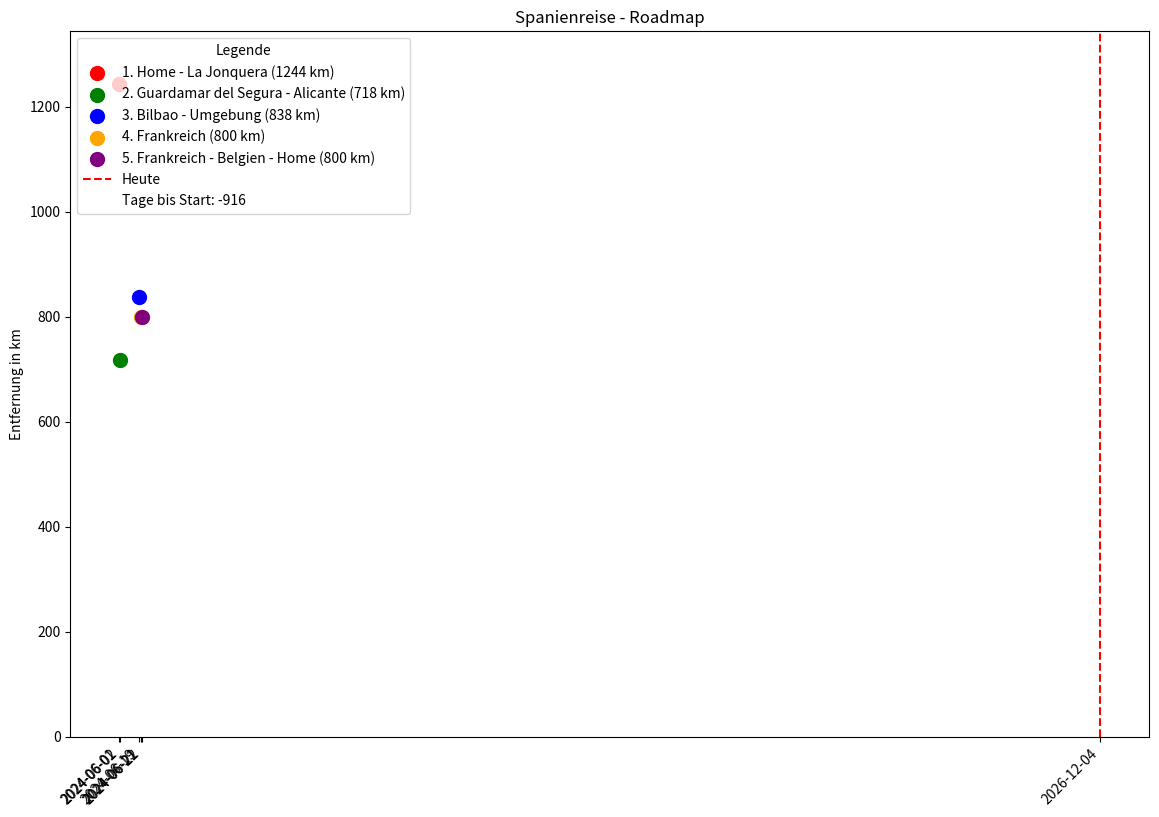

The matplotlib source for this figure:
import pandas as pd
import matplotlib.pyplot as plt
import matplotlib.dates as mdates
from datetime import datetime
from matplotlib.backends.backend_pdf import PdfPages

def visualize_meilensteine(data):
    df = pd.DataFrame(data)
    df['Datum'] = pd.to_datetime(df['Datum'])

    # Farben und Größe der Visualisierung
    colors = ['red', 'green', 'blue', 'orange', 'purple']
    #fig_size = (10.0, 7.0)  # B5-Größe in Zoll
    fig_size = (11.69, 8.27)  # DIN-A4 quer -Größe in Zoll

    fig, ax = plt.subplots(figsize=fig_size)
    ax.set(title="Spanienreise - Roadmap")

    # Plotten der Meilensteine basierend auf Entfernung
    for index, (color, row) in enumerate(zip(colors, df.iterrows())):
        row = row[1]
        ax.scatter(row['Datum'], row['Entfernung'], color=color, s=100, label=f"{index + 1}. {row['Beschreibung']} ({row['Entfernung']} km)")

    heute = datetime.now().replace(hour=0, minute=0, second=0, microsecond=0)
    ax.axvline(heute, color='red', linestyle='--', label='Heute')

    startdatum = df['Datum'].min()
    tage_bis_start = (startdatum - heute).days
    legende_text = f"Tage bis Start: {tage_bis_start}"
    ax.plot([], [], ' ', label=legende_text)

    # Setzen der X-Achsen-Ticks auf die Datumsangaben der Meilensteine plus heute
    alle_datums = sorted(df['Datum'].tolist() + [heute])
    ax.set_xticks(alle_datums)
    ax.set_xticklabels([datum.strftime("%Y-%m-%d") for datum in alle_datums], rotation=45, ha="right")

    # Y-Achse für Entfernungen
    ax.set_ylabel('Entfernung in km')
    ax.set_ylim(0, max(df['Entfernung']) + 100)  # Etwas zusätzlicher Raum an der Spitze

    ax.legend(title="Legende", loc='upper left', frameon=True, framealpha=0.8)
    plt.tight_layout()
    plt.savefig("Spanienreise-Roadmap-aktualisiert.svg", format='svg')
    with PdfPages("Spanienreise-Roadmap-aktualisiert.pdf") as pdf:
        pdf.savefig(fig)
    plt.show()
    plt.close()

# Urlaubsdaten mit Entfernungen
data_urlaub = [
    {"Datum": "2024-06-01", "Beschreibung": "Home - La Jonquera", "Entfernung": 1244},
    {"Datum": "2024-06-02", "Beschreibung": "Guardamar del Segura - Alicante", "Entfernung": 718},
    {"Datum": "2024-06-19", "Beschreibung": "Bilbao - Umgebung", "Entfernung": 838},
    {"Datum": "2024-06-21", "Beschreibung": "Frankreich", "Entfernung": 800},
    {"Datum": "2024-06-22", "Beschreibung": "Frankreich - Belgien - Home", "Entfernung": 800},
]

visualize_meilensteine(data_urlaub)
